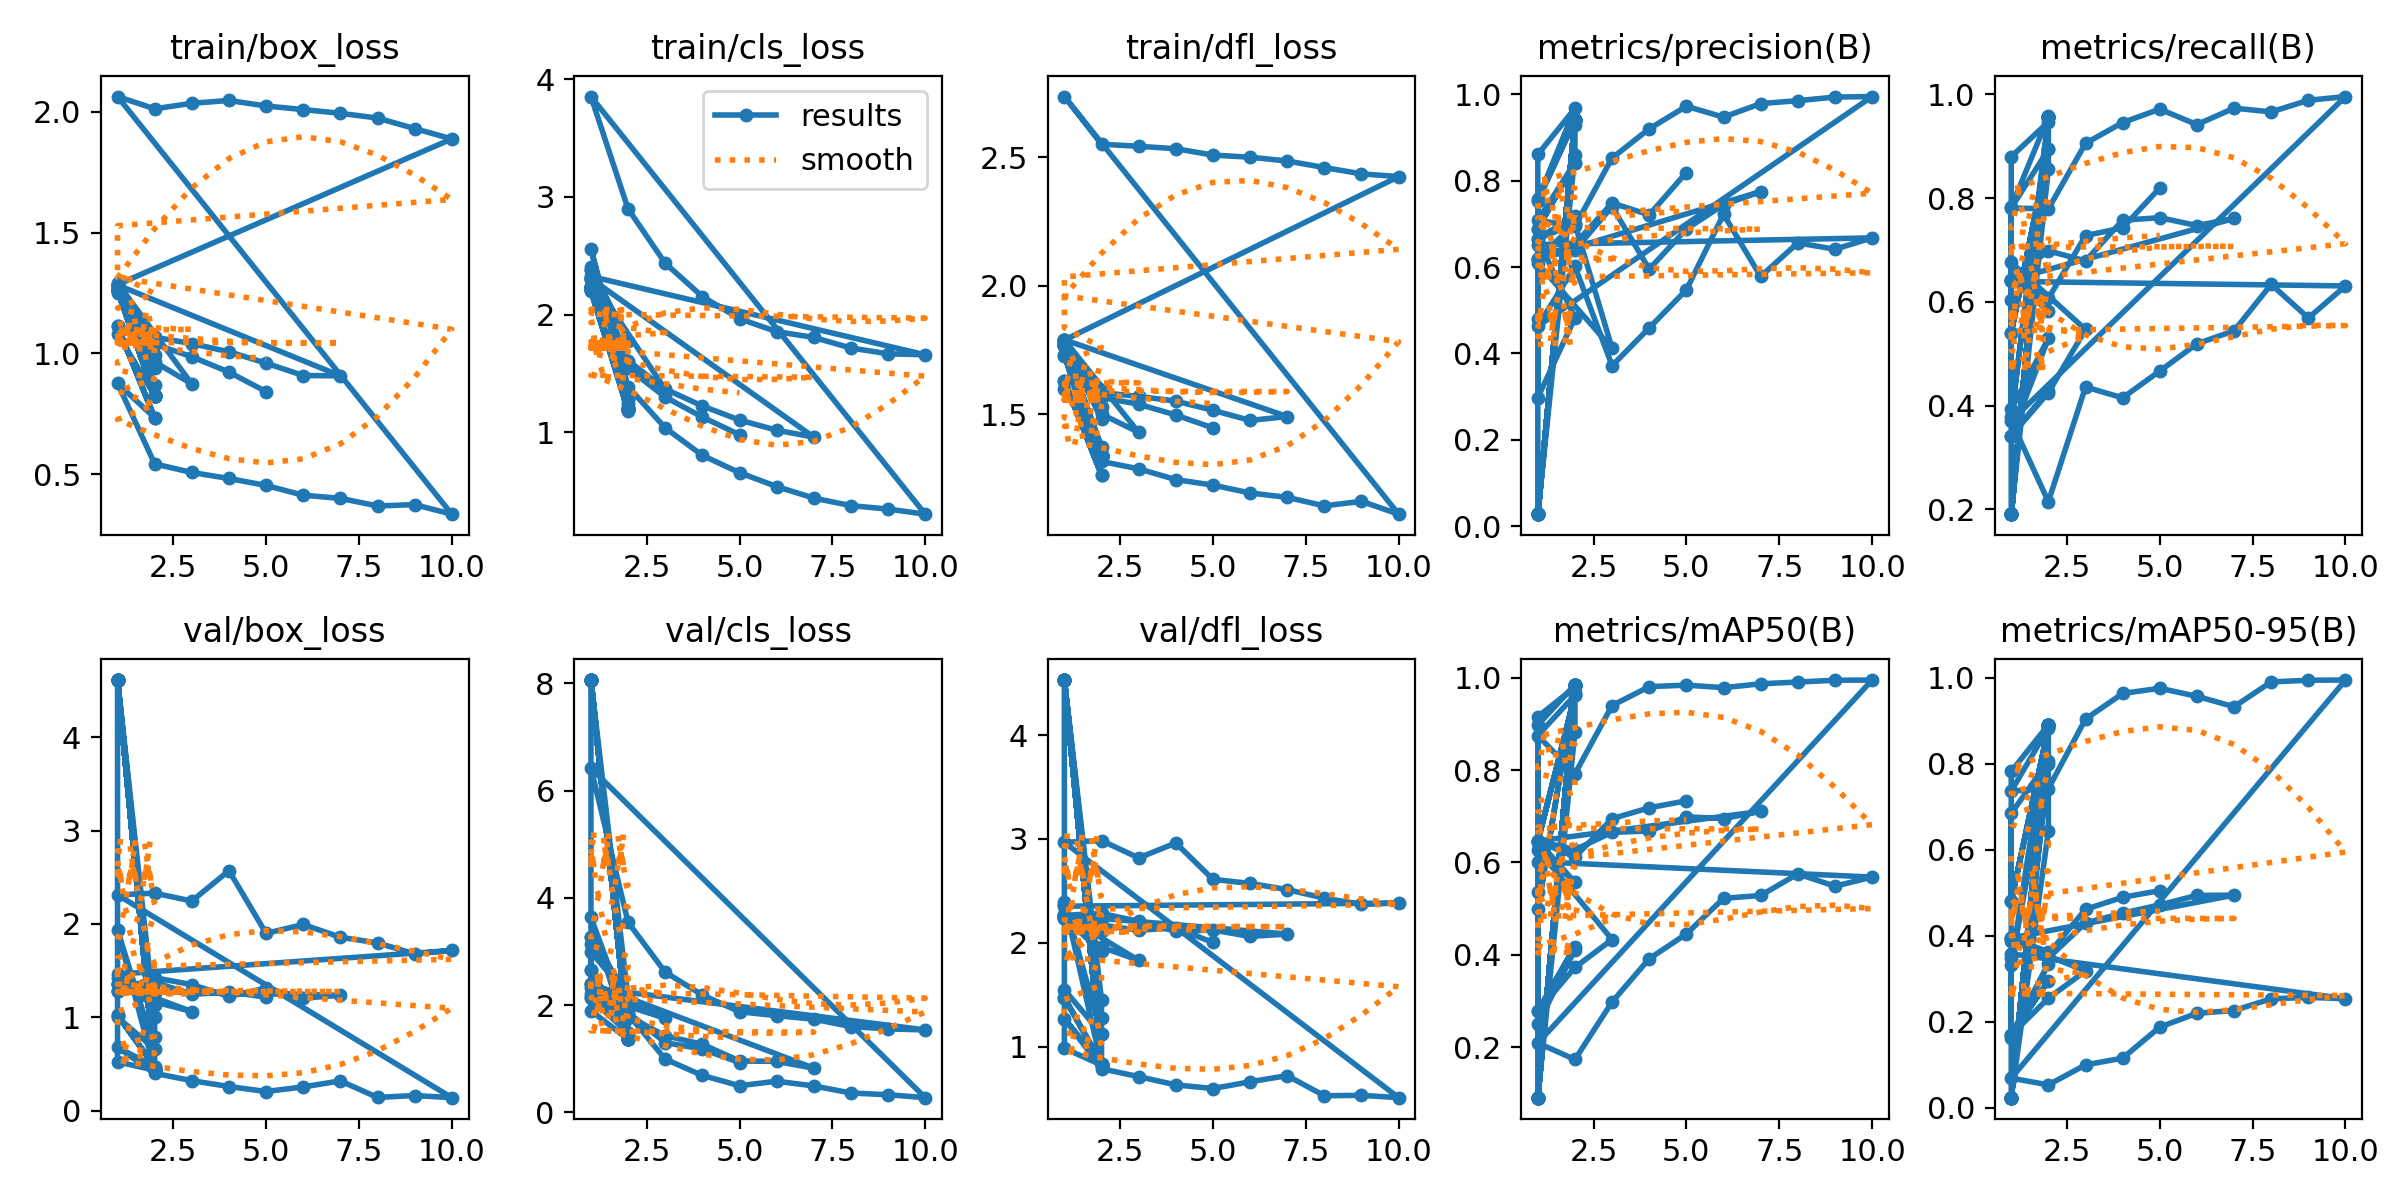

Data behind this chart, as committed beside it:
epoch, time, train/box_loss, train/cls_loss, train/dfl_loss, metrics/precision(B), metrics/recall(B), metrics/mAP50(B), metrics/mAP50-95(B), val/box_loss, val/cls_loss, val/dfl_loss, lr/pg0, lr/pg1, lr/pg2
1, 469.3, 1.262, 2.234, 1.77, 0.02811, 0.1907, 0.09069, 0.02339, 4.612, 8.059, 4.531, 0.0003656, 0.0003656, 0.0003656
2, 1044, 0.8704, 1.236, 1.372, 0.9282, 0.9593, 0.9669, 0.8, 0.7869, 1.428, 1.279, 0.0007213, 0.0007213, 0.0007213
1, 431.2, 1.262, 2.234, 1.77, 0.02811, 0.1907, 0.09069, 0.02339, 4.612, 8.059, 4.531, 0.0003656, 0.0003656, 0.0003656
2, 805.4, 0.8254, 1.196, 1.339, 0.94, 0.9571, 0.9849, 0.8911, 0.4337, 1.363, 0.8213, 0.0003716, 0.0003716, 0.0003716
1, 386.5, 1.262, 2.234, 1.77, 0.02811, 0.1907, 0.09069, 0.02339, 4.612, 8.059, 4.531, 0.0003656, 0.0003656, 0.0003656
2, 694.7, 0.8254, 1.196, 1.339, 0.94, 0.9571, 0.9849, 0.8911, 0.4337, 1.363, 0.8213, 0.0003716, 0.0003716, 0.0003716
1, 320.6, 1.262, 2.234, 1.77, 0.02811, 0.1907, 0.09069, 0.02339, 4.612, 8.059, 4.531, 0.0003656, 0.0003656, 0.0003656
2, 691.2, 0.8254, 1.196, 1.339, 0.94, 0.9571, 0.9849, 0.8911, 0.4337, 1.363, 0.8213, 0.0003716, 0.0003716, 0.0003716
1, 361.5, 1.262, 2.234, 1.77, 0.02811, 0.1907, 0.09069, 0.02339, 4.612, 8.059, 4.531, 0.0003656, 0.0003656, 0.0003656
2, 707.7, 0.8254, 1.196, 1.339, 0.94, 0.9571, 0.9849, 0.8911, 0.4337, 1.363, 0.8213, 0.0003716, 0.0003716, 0.0003716
1, 478.3, 1.262, 2.234, 1.77, 0.02811, 0.1907, 0.09069, 0.02339, 4.612, 8.059, 4.531, 0.0003656, 0.0003656, 0.0003656
2, 961.5, 0.8254, 1.196, 1.339, 0.94, 0.9571, 0.9849, 0.8911, 0.4337, 1.363, 0.8213, 0.0003716, 0.0003716, 0.0003716
1, 349.6, 1.262, 2.234, 1.77, 0.02811, 0.1907, 0.09069, 0.02339, 4.612, 8.059, 4.531, 0.0003656, 0.0003656, 0.0003656
2, 688.4, 0.8254, 1.196, 1.339, 0.94, 0.9571, 0.9849, 0.8911, 0.4337, 1.363, 0.8213, 0.0003716, 0.0003716, 0.0003716
1, 426.7, 1.262, 2.234, 1.77, 0.02811, 0.1907, 0.09069, 0.02339, 4.612, 8.059, 4.531, 0.0003656, 0.0003656, 0.0003656
2, 739.8, 0.8254, 1.196, 1.339, 0.94, 0.9571, 0.9849, 0.8911, 0.4337, 1.363, 0.8213, 0.0003716, 0.0003716, 0.0003716
1, 311.1, 1.262, 2.234, 1.77, 0.02811, 0.1907, 0.09069, 0.02339, 4.612, 8.059, 4.531, 0.0003656, 0.0003656, 0.0003656
2, 603.8, 0.8254, 1.196, 1.339, 0.94, 0.9571, 0.9849, 0.8911, 0.4337, 1.363, 0.8213, 0.0003716, 0.0003716, 0.0003716
1, 309.5, 1.259, 2.198, 1.769, 0.7563, 0.3772, 0.4982, 0.332, 1.934, 3.636, 2.394, 0.0003656, 0.0003656, 0.0003656
2, 600.5, 0.8245, 1.178, 1.332, 0.9669, 0.9471, 0.9797, 0.807, 0.6629, 1.751, 1.121, 0.0003716, 0.0003716, 0.0003716
1, 619, 1.259, 2.213, 1.772, 0.8606, 0.8801, 0.9157, 0.6847, 0.9997, 2.144, 1.548, 0.0003656, 0.0003656, 0.0003656
1, 706.9, 1.262, 2.234, 1.77, 0.02811, 0.1907, 0.09069, 0.02339, 4.612, 8.059, 4.531, 0.0003656, 0.0003656, 0.0003656
2, 1231, 0.8286, 1.203, 1.34, 0.8595, 0.8559, 0.8831, 0.6429, 1.004, 2.117, 1.447, 0.0003716, 0.0003716, 0.0003716
2, 1320, 0.8254, 1.196, 1.339, 0.94, 0.9571, 0.9849, 0.8911, 0.4337, 1.363, 0.8213, 0.0003716, 0.0003716, 0.0003716
1, 713.7, 1.082, 2.216, 1.6, 0.7523, 0.7826, 0.8975, 0.7824, 0.5239, 1.895, 0.9825, 0.0003676, 0.0003676, 0.0003676
1, 550.8, 1.113, 2.213, 1.629, 0.6889, 0.5407, 0.6454, 0.4812, 1.022, 2.655, 1.471, 0.0003676, 0.0003676, 0.0003676
2, 1092, 0.7334, 1.279, 1.264, 0.8417, 0.8942, 0.9625, 0.8839, 0.4731, 1.474, 0.8339, 0.0003727, 0.0003727, 0.0003727
1, 544.2, 1.113, 2.213, 1.629, 0.6889, 0.5407, 0.6454, 0.4812, 1.022, 2.655, 1.471, 0.0003676, 0.0003676, 0.0003676
2, 1081, 0.7334, 1.279, 1.264, 0.8417, 0.8942, 0.9625, 0.8839, 0.4731, 1.474, 0.8339, 0.0003727, 0.0003727, 0.0003727
1, 534, 0.8766, 2.557, 1.73, 0.7082, 0.781, 0.8749, 0.7368, 0.6787, 2.13, 1.27, 0.0003676, 0.0003676, 0.0003676
2, 1052, 0.5431, 1.386, 1.316, 0.6942, 0.7796, 0.7921, 0.7424, 0.4011, 1.832, 0.7865, 0.0006649, 0.0006649, 0.0006649
3, 1559, 0.5074, 1.036, 1.288, 0.8523, 0.9058, 0.9398, 0.9042, 0.322, 0.9934, 0.7103, 0.0008889, 0.0008889, 0.0008889
4, 2074, 0.4826, 0.8022, 1.246, 0.9199, 0.9459, 0.9807, 0.9638, 0.2595, 0.6891, 0.6307, 0.000781, 0.000781, 0.000781
5, 2584, 0.4537, 0.6549, 1.224, 0.972, 0.9718, 0.984, 0.9759, 0.2061, 0.4978, 0.5955, 0.000671, 0.000671, 0.000671
6, 3110, 0.4133, 0.537, 1.194, 0.9468, 0.942, 0.9785, 0.9571, 0.2553, 0.5819, 0.6607, 0.0005611, 0.0005611, 0.0005611
7, 3658, 0.4004, 0.4388, 1.177, 0.9781, 0.9737, 0.9869, 0.933, 0.3197, 0.4936, 0.7199, 0.0004511, 0.0004511, 0.0004511
8, 4196, 0.369, 0.3746, 1.144, 0.9849, 0.9665, 0.9907, 0.9907, 0.1425, 0.3623, 0.526, 0.0003411, 0.0003411, 0.0003411
9, 4743, 0.3744, 0.3454, 1.161, 0.9933, 0.9888, 0.9946, 0.9946, 0.163, 0.3302, 0.5301, 0.0002311, 0.0002311, 0.0002311
10, 5291, 0.335, 0.302, 1.111, 0.9945, 0.996, 0.995, 0.995, 0.1401, 0.2752, 0.5075, 0.0001211, 0.0001211, 0.0001211
1, 671.5, 2.063, 3.854, 2.735, 0.4631, 0.3709, 0.2091, 0.06875, 2.311, 6.416, 2.967, 0.0003681, 0.0003681, 0.0003681
2, 1337, 2.012, 2.898, 2.55, 0.6014, 0.2148, 0.1734, 0.0532, 2.33, 3.543, 2.984, 0.0006654, 0.0006654, 0.0006654
3, 2009, 2.035, 2.437, 2.542, 0.3717, 0.4359, 0.298, 0.09969, 2.246, 2.614, 2.817, 0.0008893, 0.0008893, 0.0008893
4, 2683, 2.046, 2.153, 2.532, 0.4592, 0.4151, 0.3916, 0.1154, 2.571, 2.189, 2.961, 0.000781, 0.000781, 0.000781
5, 3359, 2.024, 1.964, 2.508, 0.5472, 0.4669, 0.4452, 0.1877, 1.9, 1.877, 2.611, 0.000671, 0.000671, 0.000671
6, 4038, 2.009, 1.855, 2.499, 0.7221, 0.5193, 0.5223, 0.2197, 1.994, 1.803, 2.571, 0.0005611, 0.0005611, 0.0005611
7, 4712, 1.993, 1.805, 2.485, 0.5782, 0.5443, 0.5285, 0.2261, 1.858, 1.738, 2.512, 0.0004511, 0.0004511, 0.0004511
8, 5387, 1.974, 1.715, 2.459, 0.6558, 0.6339, 0.5752, 0.2535, 1.797, 1.601, 2.429, 0.0003411, 0.0003411, 0.0003411
9, 6067, 1.93, 1.666, 2.435, 0.6412, 0.5691, 0.5487, 0.2567, 1.68, 1.557, 2.369, 0.0002311, 0.0002311, 0.0002311
10, 6742, 1.888, 1.658, 2.424, 0.6674, 0.6309, 0.5684, 0.2535, 1.716, 1.538, 2.382, 0.0001211, 0.0001211, 0.0001211
1, 638.9, 1.285, 2.324, 1.788, 0.652, 0.6395, 0.6016, 0.3579, 1.462, 2.325, 2.352, 0.0003681, 0.0003681, 0.0003681
1, 900.4, 1.282, 2.309, 1.786, 0.4796, 0.6031, 0.5361, 0.3478, 1.36, 3.139, 2.359, 0.0003681, 0.0003681, 0.0003681
1, 1236, 1.252, 2.405, 1.726, 0.298, 0.393, 0.2495, 0.1631, 1.425, 2.99, 2.241, 0.001111, 0.001111, 0.001111
2, 1988, 0.9945, 1.776, 1.528, 0.4823, 0.5297, 0.4113, 0.3349, 1.149, 2.176, 1.92, 0.0005611, 0.0005611, 0.0005611
1, 760.2, 1.277, 2.383, 1.779, 0.6653, 0.3424, 0.278, 0.1695, 1.352, 3.262, 2.237, 0.0003681, 0.0003681, 0.0003681
2, 1478, 0.9415, 1.593, 1.482, 0.7176, 0.4288, 0.418, 0.2952, 1.137, 2.019, 1.937, 0.0003729, 0.0003729, 0.0003729
1, 715.6, 1.277, 2.383, 1.779, 0.6653, 0.3424, 0.278, 0.1695, 1.352, 3.262, 2.237, 0.0003681, 0.0003681, 0.0003681
2, 1417, 0.9646, 1.609, 1.5, 0.6994, 0.4249, 0.3728, 0.2549, 1.166, 2.072, 1.958, 0.0004948, 0.0004948, 0.0004948
3, 2148, 0.8737, 1.364, 1.43, 0.4119, 0.5469, 0.4331, 0.3182, 1.063, 1.754, 1.83, 0.000377, 0.000377, 0.000377
1, 1222, 1.291, 2.312, 1.788, 0.6082, 0.6761, 0.6278, 0.388, 1.355, 2.202, 2.263, 0.0003692, 0.0003692, 0.0003692
2, 2339, 1.066, 1.568, 1.593, 0.7001, 0.5825, 0.557, 0.3626, 1.261, 2.014, 2.111, 0.000703, 0.000703, 0.000703
... 13 more rows
